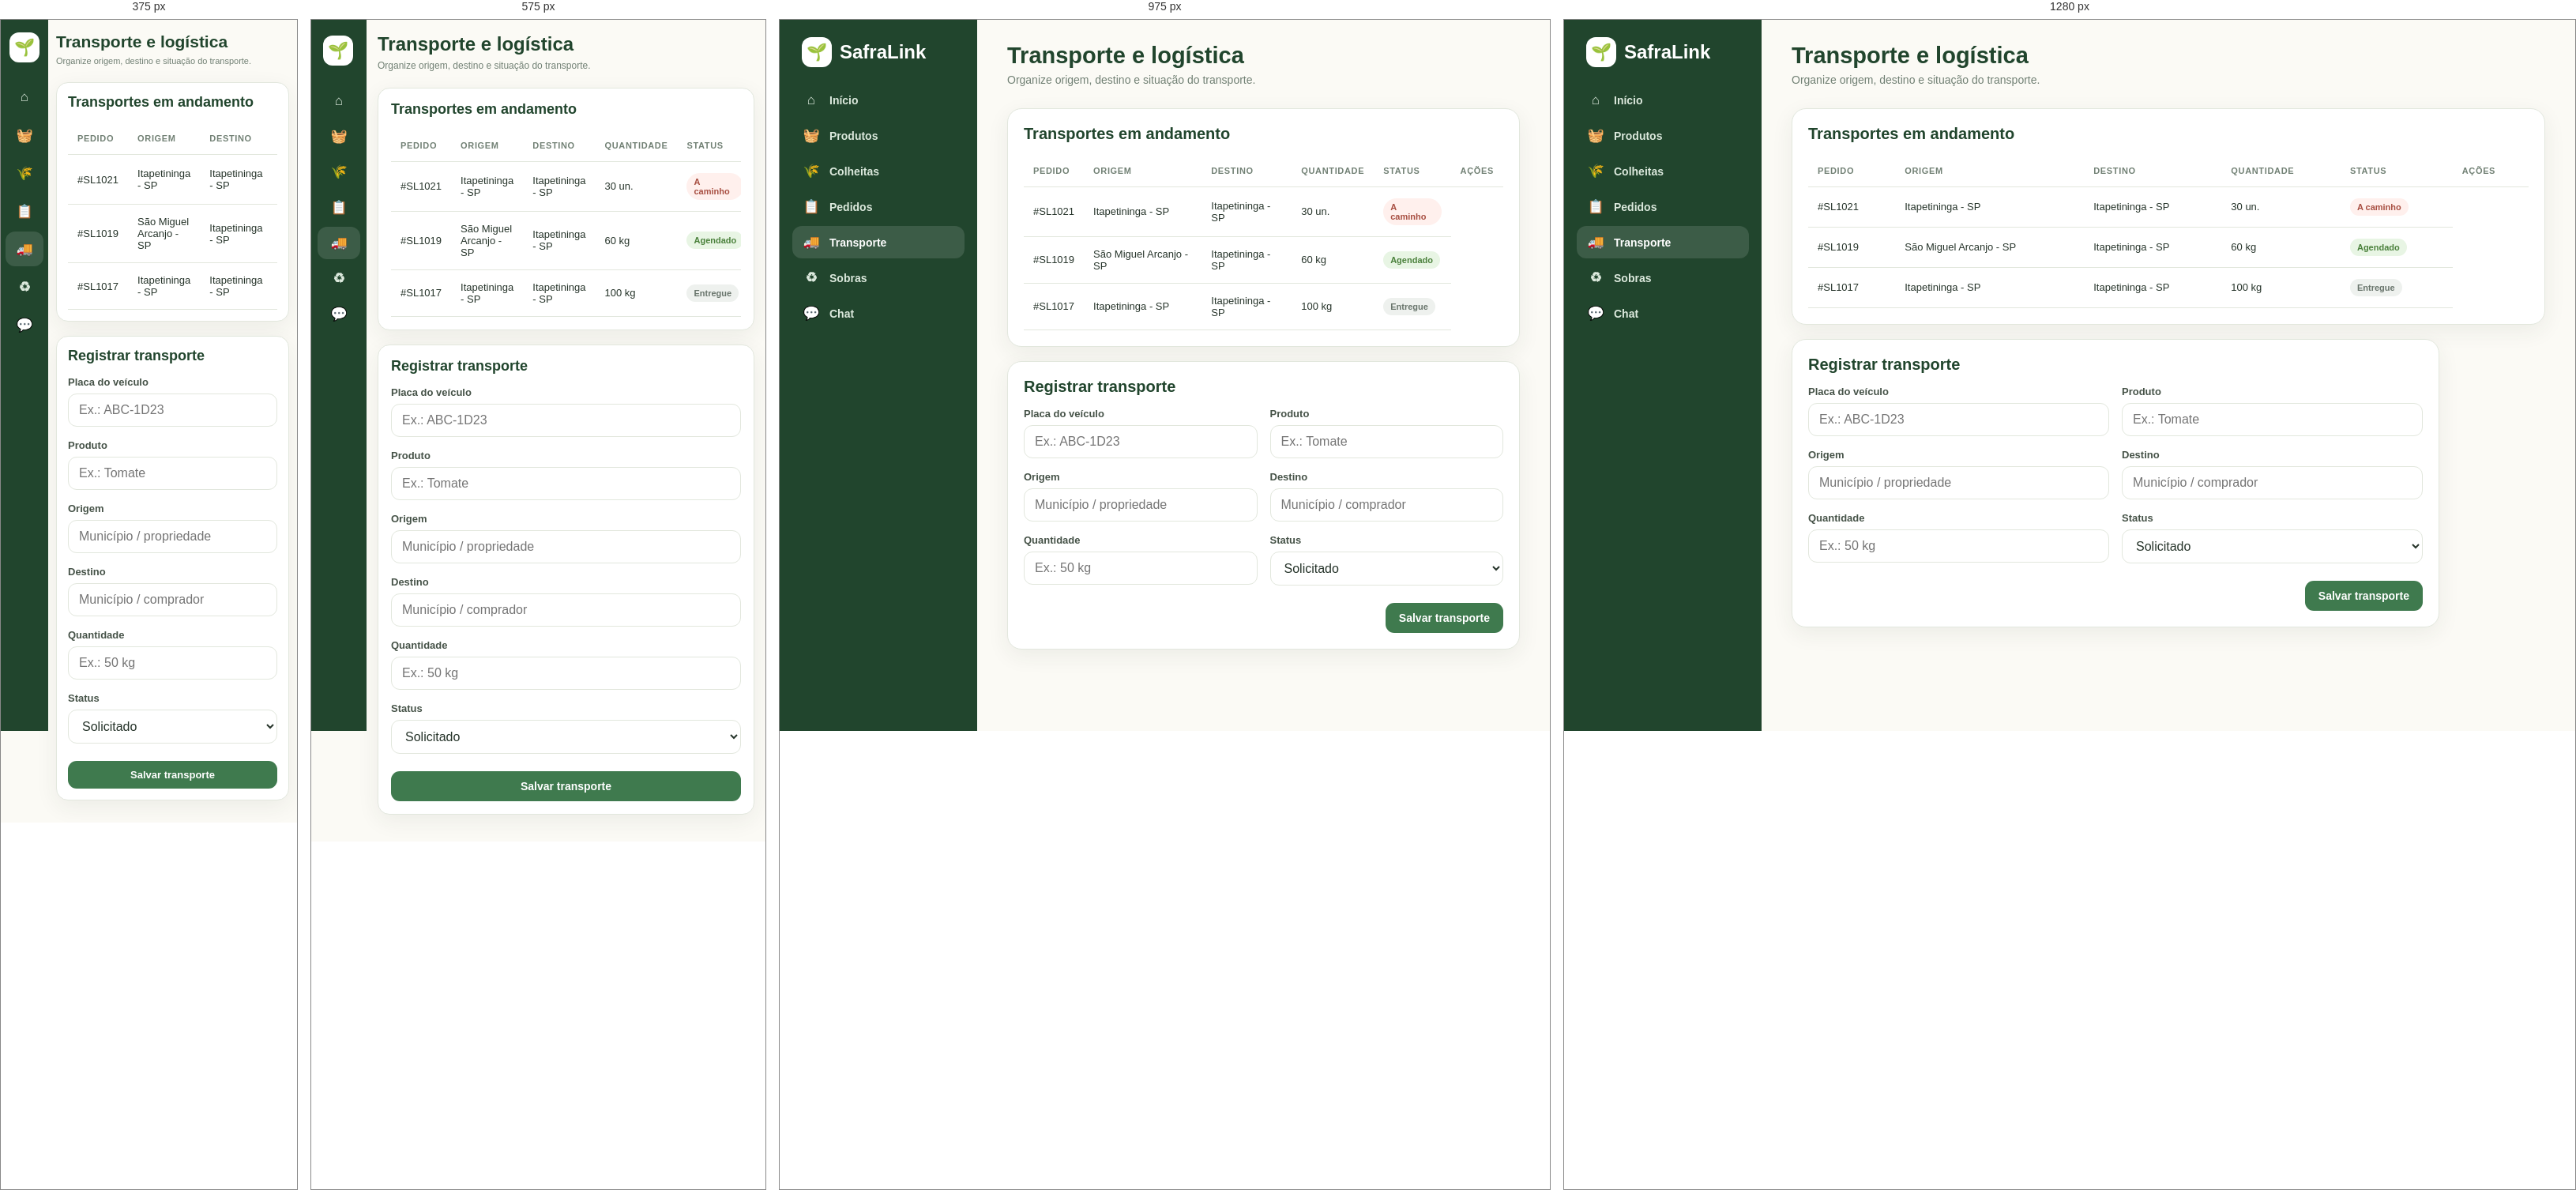
Rendered at 375 px, 575 px, 975 px and 1280 px, left to right.

<!-- file: transporte.html -->
<!DOCTYPE html>
<html lang="pt-BR">

<head>

  <meta charset="UTF-8">

  <meta
    name="viewport"
    content="width=device-width,initial-scale=1.0"
  >

  <title>
    SafraLink — Transporte
  </title>

  <link
    rel="stylesheet"
    href="css/style.css?v=3"
  >

</head>

<body
  data-private="true"
  data-page="transporte"
>

<div class="app">

  <aside class="sidebar">

    <a
      class="brand"
      href="inicio.html"
    >

      <div class="brand-mark">
        🌱
      </div>

      <span>
        SafraLink
      </span>

    </a>


    <nav class="nav">

      <a href="inicio.html">
        <span class="nav-icon">⌂</span>
        <span>Início</span>
      </a>

      <a href="produtos.html">
        <span class="nav-icon">🧺</span>
        <span>Produtos</span>
      </a>

      <a href="colheitas.html">
        <span class="nav-icon">🌾</span>
        <span>Colheitas</span>
      </a>

      <a
        href="pedidos.html"
        data-seller-only
      >
        <span class="nav-icon">📋</span>
        <span>Pedidos</span>
      </a>

      <a
        href="transporte.html"
        class="active"
        data-seller-only
      >
        <span class="nav-icon">🚚</span>
        <span>Transporte</span>
      </a>

      <a
        href="sobras.html"
        data-seller-only
      >
        <span class="nav-icon">♻</span>
        <span>Sobras</span>
      </a>



      <a href="chat.html" data-page="chat">
        <span class="nav-icon chat-nav-icon">💬<span class="chat-notification-dot" aria-label="Nova mensagem" hidden></span></span>
        <span>Chat</span>
      </a>

    </nav>

  </aside>


  <main class="main">

    <div class="topbar">

      <div class="page-title">

        <h1>
          Transporte e logística
        </h1>

        <p>
          Organize origem, destino e situação do transporte.
        </p>

      </div>
</div>


    <section
      class="card"
      style="margin-bottom:18px"
    >

      <div class="section-head">

        <h2>
          Transportes em andamento
        </h2>

      </div>


      <div class="table-wrap">

        <table class="table">

          <thead>

            <tr>
              <th>Pedido</th>
              <th>Origem</th>
              <th>Destino</th>
              <th>Quantidade</th>
              <th>Status</th>
              <th>Ações</th>
            </tr>

          </thead>


          <tbody id="transport-list">

            <tr>
              <td>#SL1021</td>
              <td>Itapetininga - SP</td>
              <td>Itapetininga - SP</td>
              <td>30 un.</td>
              <td>
                <span class="status red">
                  A caminho
                </span>
              </td>
            </tr>


            <tr>
              <td>#SL1019</td>
              <td>São Miguel Arcanjo - SP</td>
              <td>Itapetininga - SP</td>
              <td>60 kg</td>
              <td>
                <span class="status green">
                  Agendado
                </span>
              </td>
            </tr>


            <tr>
              <td>#SL1017</td>
              <td>Itapetininga - SP</td>
              <td>Itapetininga - SP</td>
              <td>100 kg</td>
              <td>
                <span class="status gray">
                  Entregue
                </span>
              </td>
            </tr>

          </tbody>

        </table>

      </div>

    </section>


    <section
      id="transport"
      class="card form-card"
      data-seller-only
    >

      <div class="section-head">

        <h2>
          Registrar transporte
        </h2>

      </div>


      <form id="transport-form">

        <div class="form-grid">

          <div class="field">

            <label>
              Placa do veículo
            </label>

            <input
              class="input"
              placeholder="Ex.: ABC-1D23"
            >

          </div>


          <div class="field">

            <label>
              Produto
            </label>

            <input
              class="input"
              required
              placeholder="Ex.: Tomate"
            >

          </div>


          <div class="field">

            <label>
              Origem
            </label>

            <input
              class="input"
              required
              placeholder="Município / propriedade"
            >

          </div>


          <div class="field">

            <label>
              Destino
            </label>

            <input
              class="input"
              required
              placeholder="Município / comprador"
            >

          </div>


          <div class="field">

            <label>
              Quantidade
            </label>

            <input
              class="input"
              required
              placeholder="Ex.: 50 kg"
            >

          </div>


          <div class="field">

            <label>
              Status
            </label>

            <select class="select">

              <option>
                Solicitado
              </option>

              <option>
                Agendado
              </option>

              <option>
                A caminho
              </option>

              <option>
                Entregue
              </option>

            </select>

          </div>

        </div>


        <div class="form-actions">

          <button class="btn btn-primary" type="submit" id="transport-submit">
            Salvar transporte
          </button>

        </div>

      </form>

    </section>

  </main>

</div>


<script src="https://cdn.jsdelivr.net/npm/@supabase/supabase-js@2"></script>
<script src="js/app.js?v=3"></script>

</body>

</html>

/* @media block from style.css */
@media(max-width:1050px) {

  .grid-4 {
    grid-template-columns:repeat(2,1fr)
  }

  .product-grid {
    grid-template-columns:repeat(2,1fr)
  }

  .quick {
    grid-template-columns:repeat(2,1fr)
  }

}

/* @media block from style.css */
@media(max-width:780px) {

  .sidebar {
    width:70px;
    padding:20px 8px
  }

  .brand span,
  .nav a span:last-child,
  .user-mini>div:last-child {
    display:none
  }

  .brand {
    padding:0 7px 25px
  }

  .nav a {
    justify-content:center
  }

  .sidebar-bottom {
    padding:7px
  }

  .main {
    margin-left:70px;
    width:calc(100% - 70px);
    padding:22px 18px
  }

  .auth {
    grid-template-columns:1fr
  }

  .auth-side {
    display:none
  }

  .form-grid {
    grid-template-columns:1fr
  }

  .field.full {
    grid-column:auto
  }

  .hero-art {
    display:none
  }

  .product-grid {
    grid-template-columns:1fr
  }

  .grid-3,
  .grid-2 {
    grid-template-columns:1fr
  }

}

/* @media block from style.css */
@media(max-width:500px) {

  .grid-4,
  .quick {
    grid-template-columns:1fr
  }

  .topbar {
    align-items:flex-start
  }

  .top-actions .btn {
    display:none
  }

  /* Mantém o acesso ao perfil visível em telas muito pequenas.
     Ajuste exclusivo de responsividade. */
  .top-actions a[href="perfil.html"].btn {
    display:inline-flex;
    flex:0 0 auto;
    width:auto;
  }

  .searchbar {
    flex-direction:column
  }

}

/* @media block from style.css */
@media (max-width:760px){.product-detail-grid{grid-template-columns:1fr}.product-detail-main-photo{height:260px}.product-detail-dialog{padding:20px}}

/* @media block from style.css */
@media(max-width:650px){.product-request-grid{grid-template-columns:1fr}}

/* @media block from style.css */
@media(max-width:650px){.product-request-heading{flex-direction:column}.product-request-stock{width:100%;box-sizing:border-box}.product-request-grid{grid-template-columns:1fr}.delivery-options{grid-template-columns:1fr}}

/* @media block from style.css */
@media(max-width:650px){.interest-drawer-panel{width:min(330px,calc(100vw - 55px));max-height:78vh}.interest-drawer-toggle{width:42px;height:64px}}

/* @media block from style.css */
@media(max-width:650px){.profile-hero{align-items:flex-start;padding:18px!important}.profile-photo-wrap{width:90px;flex-basis:90px}.profile-photo{width:84px;height:84px}.profile-hero-copy h2{font-size:21px}.profile-section-card{padding:18px!important}.profile-document-row input{min-width:100%}}

/* @media block from style.css */
@media (max-width: 900px) {
  .main { padding-left:24px; padding-right:24px; }
  .hero { padding:24px; gap:20px; }
  .hero h2 { font-size:24px; }
  .section-head { gap:12px; }
  .form-card { max-width:100%; }
  .card { min-width:0; }
}

/* @media block from style.css */
@media (max-width: 650px) {
  .main {
    margin-left:70px;
    width:calc(100% - 70px);
    padding:18px 14px 34px;
  }

  .topbar {
    flex-wrap:wrap;
    gap:12px;
    margin-bottom:18px;
  }

  .page-title { min-width:0; flex:1 1 100%; }
  .page-title h1 { font-size:24px; }
  .page-title p { font-size:12px; line-height:1.45; }

  .top-actions {
    width:100%;
    justify-content:flex-start;
  }

  .top-actions .icon-btn { flex:0 0 42px; }

  .hero {
    padding:20px;
    flex-direction:column;
    align-items:flex-start;
    gap:0;
  }

  .hero h2 { font-size:22px; }
  .hero p { font-size:13px; }
  .hero-art { display:none; }

  .card { padding:16px; border-radius:15px; }

  .section-head {
    align-items:flex-start;
    flex-wrap:wrap;
  }

  .section-head h2 { font-size:18px; }

  .form-grid,
  .role-box,
  .product-request-grid {
    grid-template-columns:1fr;
  }

  .field.full { grid-column:auto; }

  .form-actions,
  .profile-actions,
  .product-detail-actions,
  .order-edit-actions {
    justify-content:stretch;
    flex-wrap:wrap;
  }

  .form-actions .btn,
  .profile-actions .btn,
  .product-detail-actions .btn,
  .order-edit-actions .btn {
    flex:1 1 160px;
    min-width:0;
  }

  .searchbar {
    flex-direction:column;
  }

  .searchbar .btn { width:100%; }

  .product-grid { grid-template-columns:1fr; }
  .product-photo { height:180px; }

  .table-wrap,
  .admin-table-wrap {
    max-width:100%;
    overflow-x:auto;
    -webkit-overflow-scrolling:touch;
  }

  .profile-hero {
    flex-direction:column;
    align-items:center;
    text-align:center;
  }

  .profile-hero-copy { width:100%; }
  .profile-photo-wrap { width:90px; flex-basis:auto; }

  .profile-document-row { align-items:stretch; }
  .profile-document-row input { min-width:0; width:100%; }

  .product-detail-modal { padding:12px; }
  .product-detail-dialog {
    width:100%;
    max-height:94vh;
    padding:18px;
    border-radius:17px;
  }

  .product-detail-title { font-size:25px; padding-right:28px; }
  .product-detail-main-photo { height:220px; }
  .product-request-box { padding:17px; }

  .order-edit-dialog {
    width:calc(100vw - 24px);
    max-width:none;
    padding:18px;
  }

  .auth-page { padding:12px; }
  .auth-form { padding:26px 20px; }
  .role-option { padding:12px; }

  .buyer-message-widget {
    padding:16px;
  }

  .buyer-message-widget-head {
    flex-direction:column;
    gap:10px;
  }
}

/* @media block from style.css */
@media (max-width: 480px) {
  .sidebar {
    width:60px;
    padding:16px 6px;
  }

  .brand { padding:0 5px 22px; }
  .brand-mark { width:38px; height:38px; }

  .nav a {
    min-height:44px;
    padding:10px 6px;
  }

  .nav-icon { width:100%; }

  .sidebar-bottom { padding:5px; }
  .user-mini { justify-content:center; }

  .main {
    margin-left:60px;
    width:calc(100% - 60px);
    padding:16px 10px 28px;
  }

  .page-title h1 { font-size:21px; }
  .page-title p { font-size:11px; }

  .card { padding:14px; }

  .btn {
    font-size:13px;
    padding:10px 13px;
  }

  .stat-number { font-size:25px; }

  .quick { grid-template-columns:1fr; }

  .product-body { padding:15px; }
  .product-photo { height:160px; }

  .auth-form { padding:22px 16px; }
  .auth-form h2 { font-size:23px; }

  .profile-photo { width:78px; height:78px; }
  .profile-photo-wrap { width:84px; }

  .product-detail-main-photo { height:185px; }
  .product-detail-dialog { padding:15px; }

  .modal,
  .product-detail-modal,
  .order-edit-modal {
    padding:8px;
  }
}